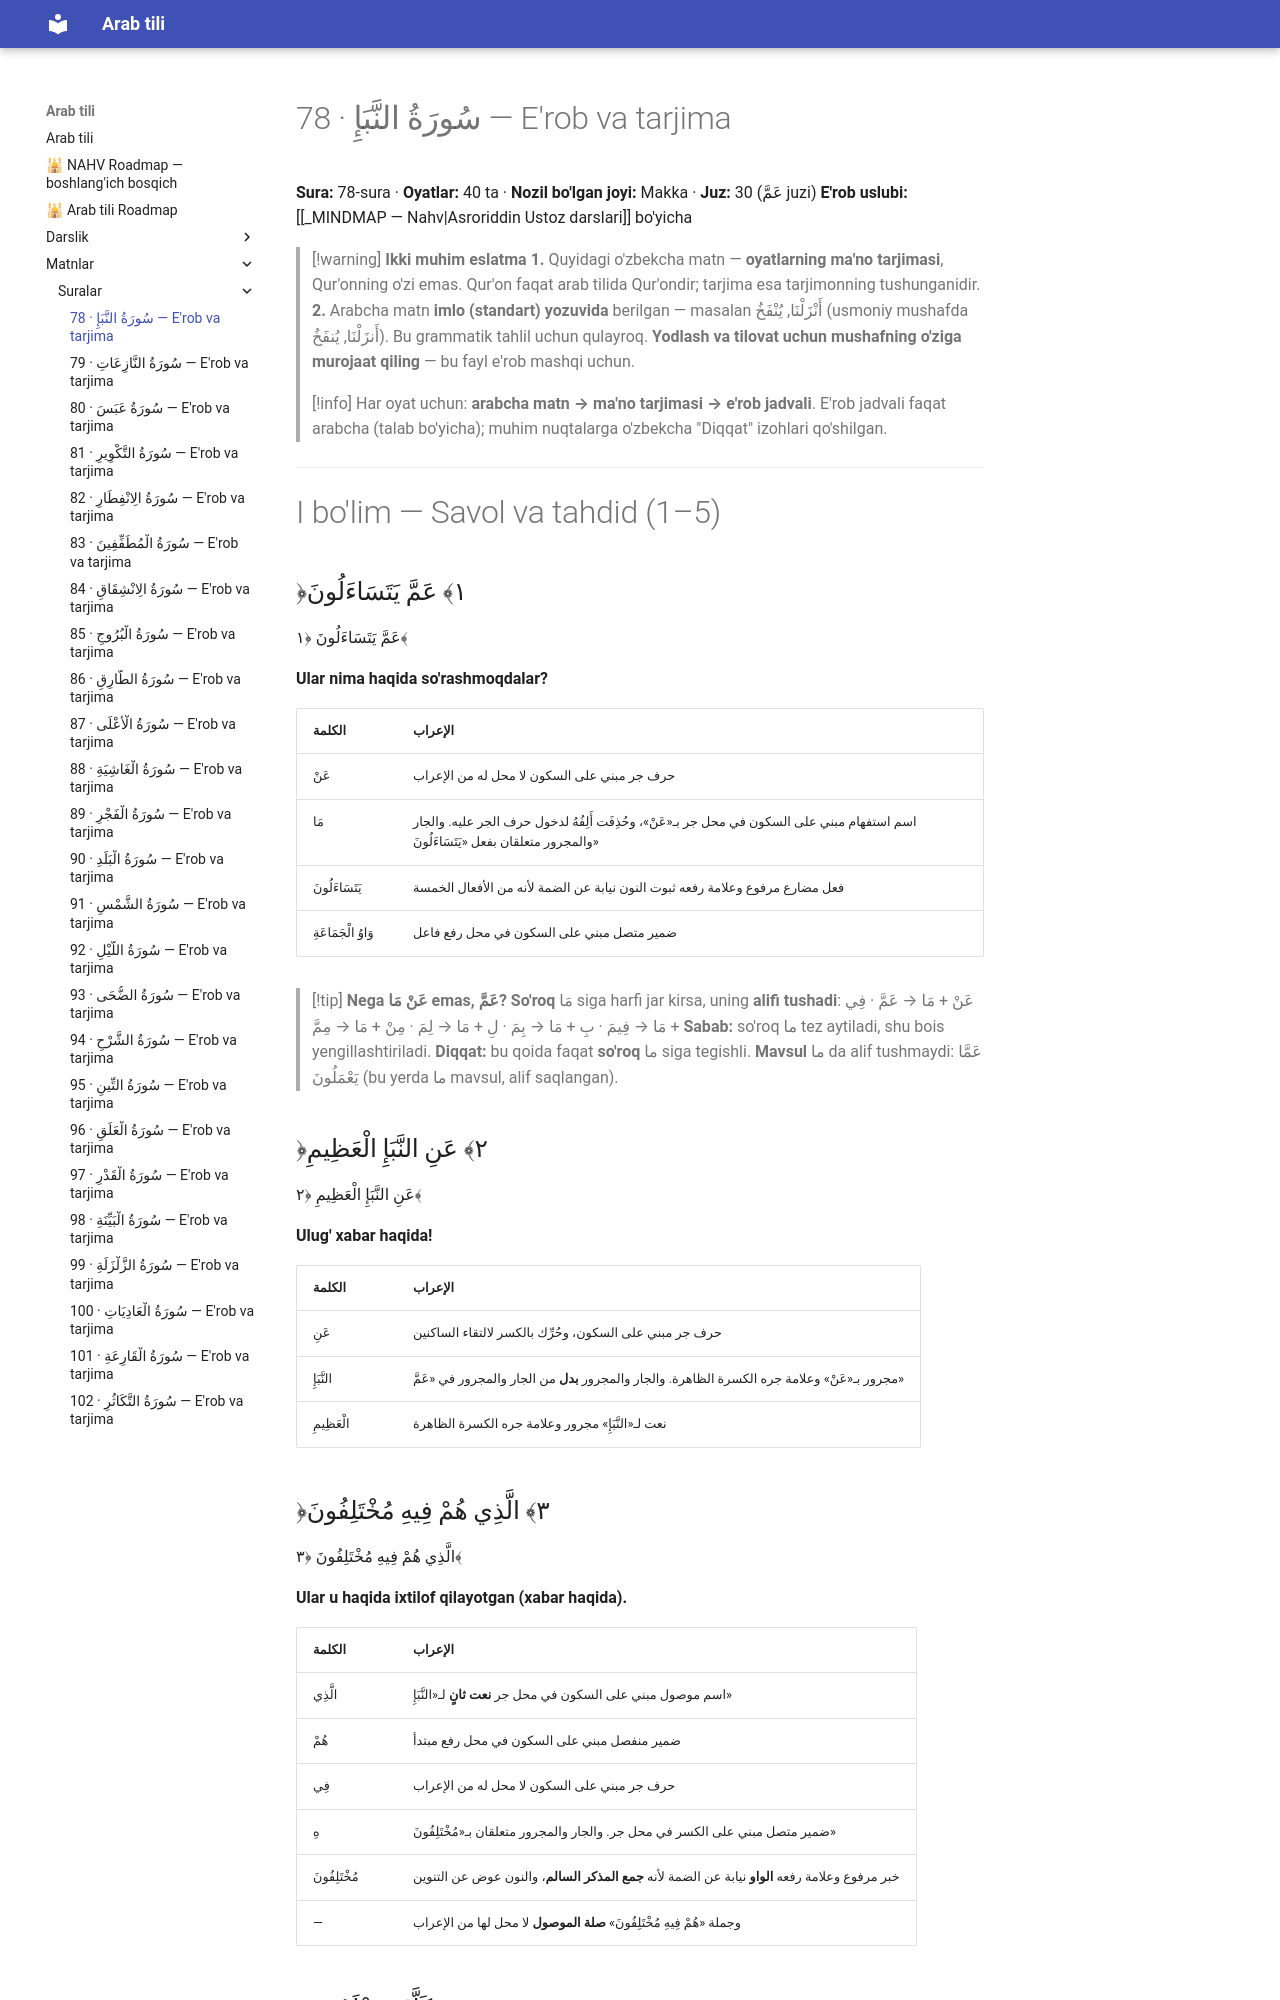

repository: AbdullohFlutterDeveloper/arab-tili-sayt · page: matnlar/suralar/078-an-naba/index.html · generator: mkdocs

---
cssclasses:
  - arabcha
---

# 78 · <span class="ar">سُورَةُ النَّبَإِ</span> — E'rob va tarjima

**Sura:** 78-sura · **Oyatlar:** 40 ta · **Nozil bo'lgan joyi:** Makka · **Juz:** 30 (<span class="ar">عَمَّ</span> juzi)
**E'rob uslubi:** [[_MINDMAP — Nahv|Asroriddin Ustoz darslari]] bo'yicha

> [!warning] **Ikki muhim eslatma**
> **1.** Quyidagi o'zbekcha matn — **oyatlarning ma'no tarjimasi**, Qur'onning o'zi emas. Qur'on faqat arab tilida Qur'ondir; tarjima esa tarjimonning tushunganidir.
> **2.** Arabcha matn **imlo (standart) yozuvida** berilgan — masalan <span class="ar">أَنْزَلْنَا</span>, <span class="ar">يُنْفَخُ</span> (usmoniy mushafda <span class="ar">أَنزَلْنَا</span>, <span class="ar">يُنفَخُ</span>). Bu grammatik tahlil uchun qulayroq. **Yodlash va tilovat uchun mushafning o'ziga murojaat qiling** — bu fayl e'rob mashqi uchun.

> [!info] Har oyat uchun: **arabcha matn → ma'no tarjimasi → e'rob jadvali**. E'rob jadvali faqat arabcha (talab bo'yicha); muhim nuqtalarga o'zbekcha "Diqqat" izohlari qo'shilgan.

---

# I bo'lim — Savol va tahdid (1–5)

## <span class="ar">﴿١﴾ عَمَّ يَتَسَاءَلُونَ</span>

<div class="ar-blok">عَمَّ يَتَسَاءَلُونَ ﴿١﴾</div>

**Ular nima haqida so'rashmoqdalar?**

| <span class="ar">الكلمة</span> | <span class="ar">الإعراب</span> |
|---|---|
| عَنْ | حرف جر مبني على السكون لا محل له من الإعراب |
| مَا | اسم استفهام مبني على السكون في محل جر بـ«عَنْ»، وحُذِفَت أَلِفُهُ لدخول حرف الجر عليه. والجار والمجرور متعلقان بفعل «يَتَسَاءَلُونَ» |
| يَتَسَاءَلُونَ | فعل مضارع مرفوع وعلامة رفعه ثبوت النون نيابة عن الضمة لأنه من الأفعال الخمسة |
| وَاوُ الْجَمَاعَةِ | ضمير متصل مبني على السكون في محل رفع فاعل |

> [!tip] **Nega <span class="ar">عَنْ مَا</span> emas, <span class="ar">عَمَّ</span>?**
> **So'roq** <span class="ar">مَا</span> siga harfi jar kirsa, uning **alifi tushadi**:
> <span class="ar">عَنْ + مَا → عَمَّ</span> · <span class="ar">فِي + مَا → فِيمَ</span> · <span class="ar">بِ + مَا → بِمَ</span> · <span class="ar">لِ + مَا → لِمَ</span> · <span class="ar">مِنْ + مَا → مِمَّ</span>
> **Sabab:** so'roq <span class="ar">ما</span> tez aytiladi, shu bois yengillashtiriladi.
> **Diqqat:** bu qoida faqat **so'roq** <span class="ar">ما</span> siga tegishli. **Mavsul** <span class="ar">ما</span> da alif tushmaydi: <span class="ar">عَمَّا يَعْمَلُونَ</span> (bu yerda <span class="ar">ما</span> mavsul, alif saqlangan).

## <span class="ar">﴿٢﴾ عَنِ النَّبَإِ الْعَظِيمِ</span>

<div class="ar-blok">عَنِ النَّبَإِ الْعَظِيمِ ﴿٢﴾</div>

**Ulug' xabar haqida!**

| <span class="ar">الكلمة</span> | <span class="ar">الإعراب</span> |
|---|---|
| عَنِ | حرف جر مبني على السكون، وحُرِّك بالكسر لالتقاء الساكنين |
| النَّبَإِ | مجرور بـ«عَنْ» وعلامة جره الكسرة الظاهرة. والجار والمجرور **بدل** من الجار والمجرور في «عَمَّ» |
| الْعَظِيمِ | نعت لـ«النَّبَإِ» مجرور وعلامة جره الكسرة الظاهرة |
